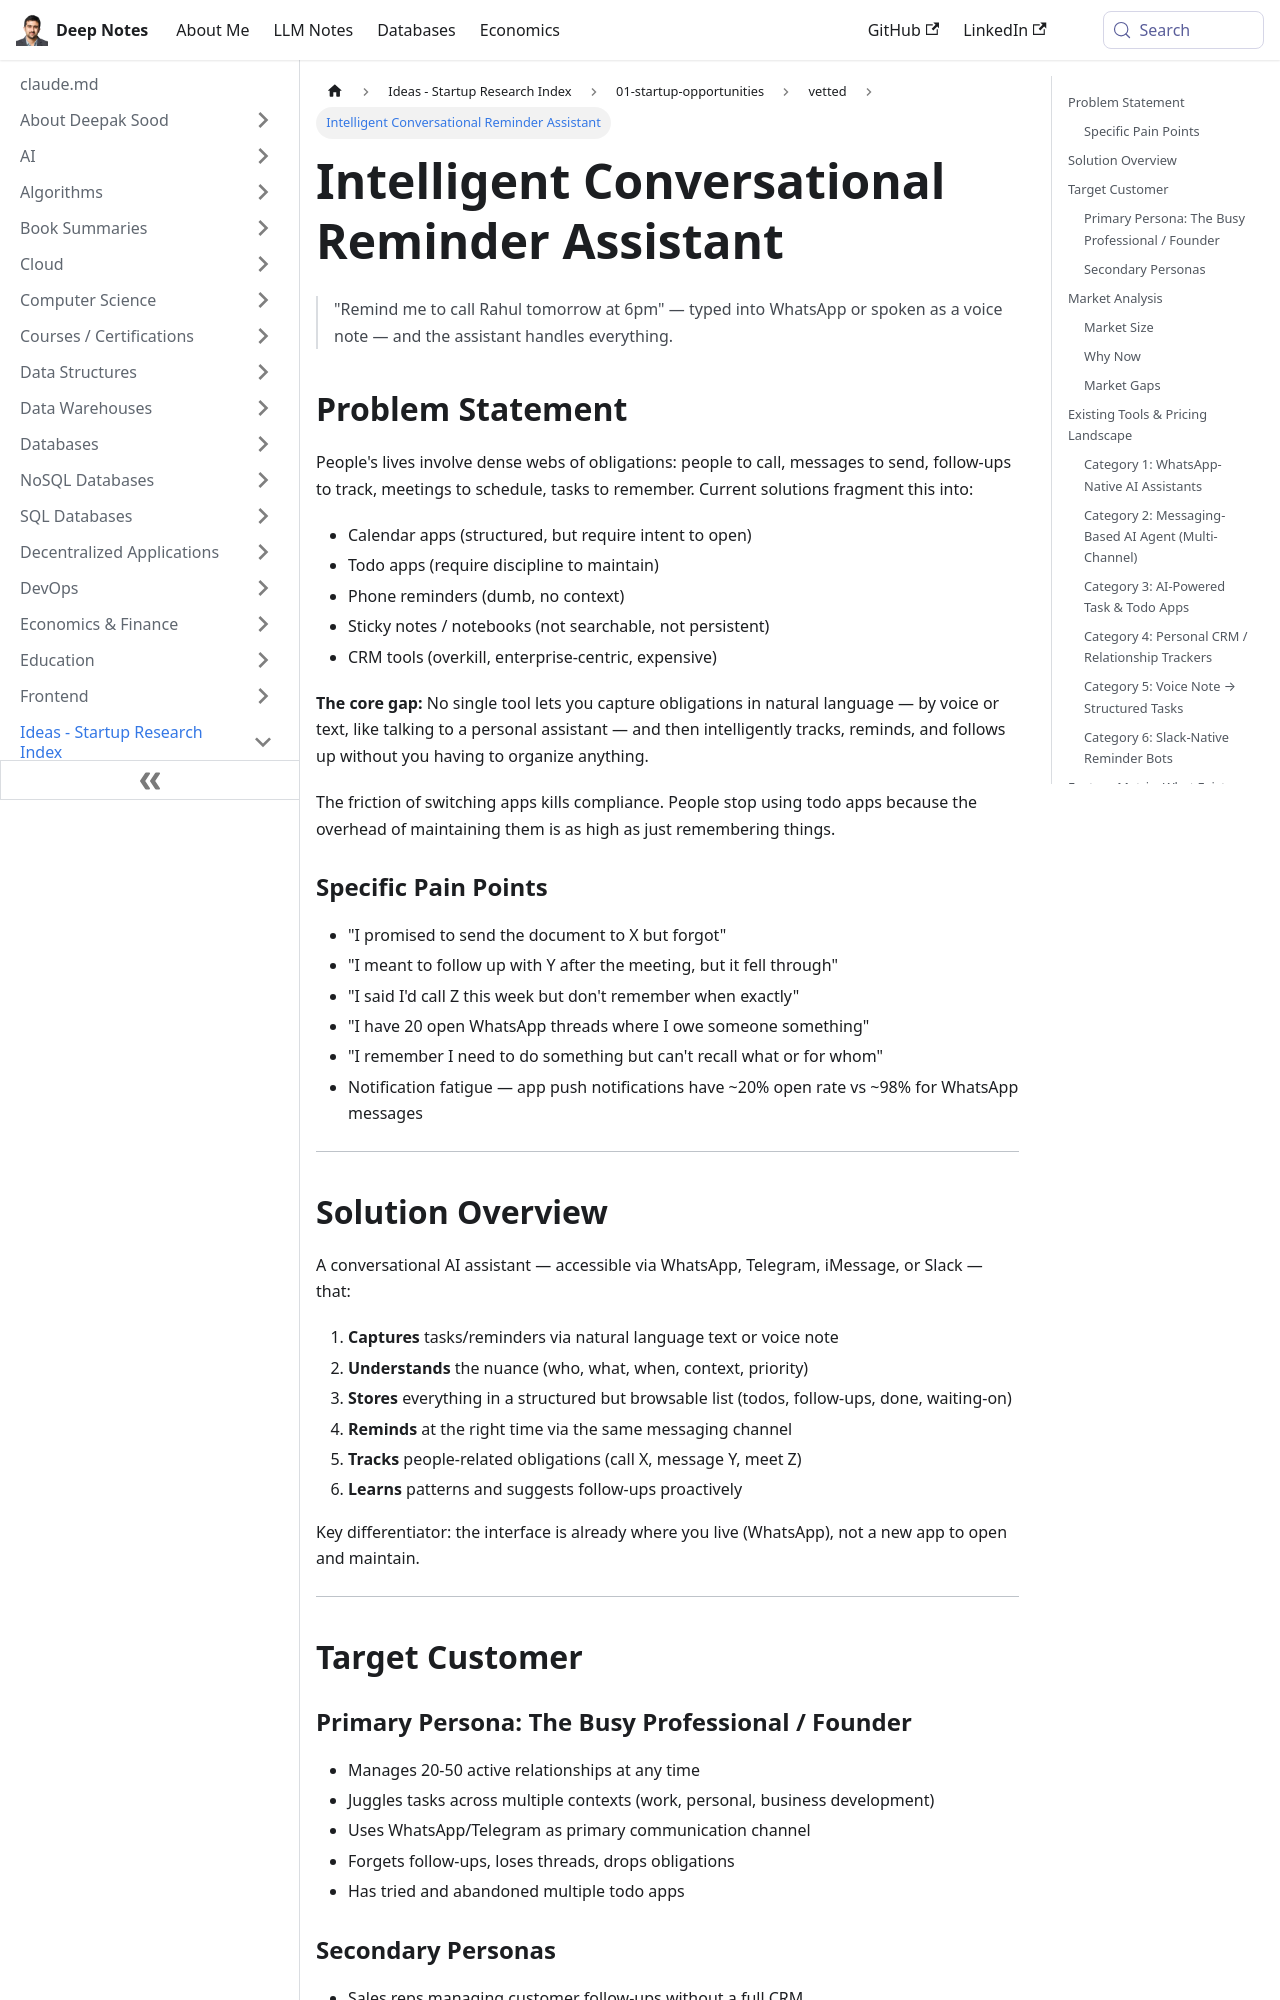

repository: deepaksood619/deepaksood619.github.io · page: ideas/conversational-reminder-assistant/index.html · generator: docusaurus

---
slug: /ideas/conversational-reminder-assistant
title: Intelligent Conversational Reminder Assistant
description: Effortlessly manage your reminders and tasks using natural language with our powerful conversational reminder assistant.
created: 2026-06-19
updated: 2026-06-19
---
> "Remind me to call Rahul tomorrow at 6pm" — typed into WhatsApp or spoken as a voice note — and the assistant handles everything.

## Problem Statement

People's lives involve dense webs of obligations: people to call, messages to send, follow-ups to track, meetings to schedule, tasks to remember. Current solutions fragment this into:

- Calendar apps (structured, but require intent to open)
- Todo apps (require discipline to maintain)
- Phone reminders (dumb, no context)
- Sticky notes / notebooks (not searchable, not persistent)
- CRM tools (overkill, enterprise-centric, expensive)

**The core gap:** No single tool lets you capture obligations in natural language — by voice or text, like talking to a personal assistant — and then intelligently tracks, reminds, and follows up without you having to organize anything.

The friction of switching apps kills compliance. People stop using todo apps because the overhead of maintaining them is as high as just remembering things.

### Specific Pain Points

- "I promised to send the document to X but forgot"
- "I meant to follow up with Y after the meeting, but it fell through"
- "I said I'd call Z this week but don't remember when exactly"
- "I have 20 open WhatsApp threads where I owe someone something"
- "I remember I need to do something but can't recall what or for whom"
- Notification fatigue — app push notifications have ~20% open rate vs ~98% for WhatsApp messages

---

## Solution Overview

A conversational AI assistant — accessible via WhatsApp, Telegram, iMessage, or Slack — that:

1. **Captures** tasks/reminders via natural language text or voice note
2. **Understands** the nuance (who, what, when, context, priority)
3. **Stores** everything in a structured but browsable list (todos, follow-ups, done, waiting-on)
4. **Reminds** at the right time via the same messaging channel
5. **Tracks** people-related obligations (call X, message Y, meet Z)
6. **Learns** patterns and suggests follow-ups proactively

Key differentiator: the interface is already where you live (WhatsApp), not a new app to open and maintain.

---

## Target Customer
